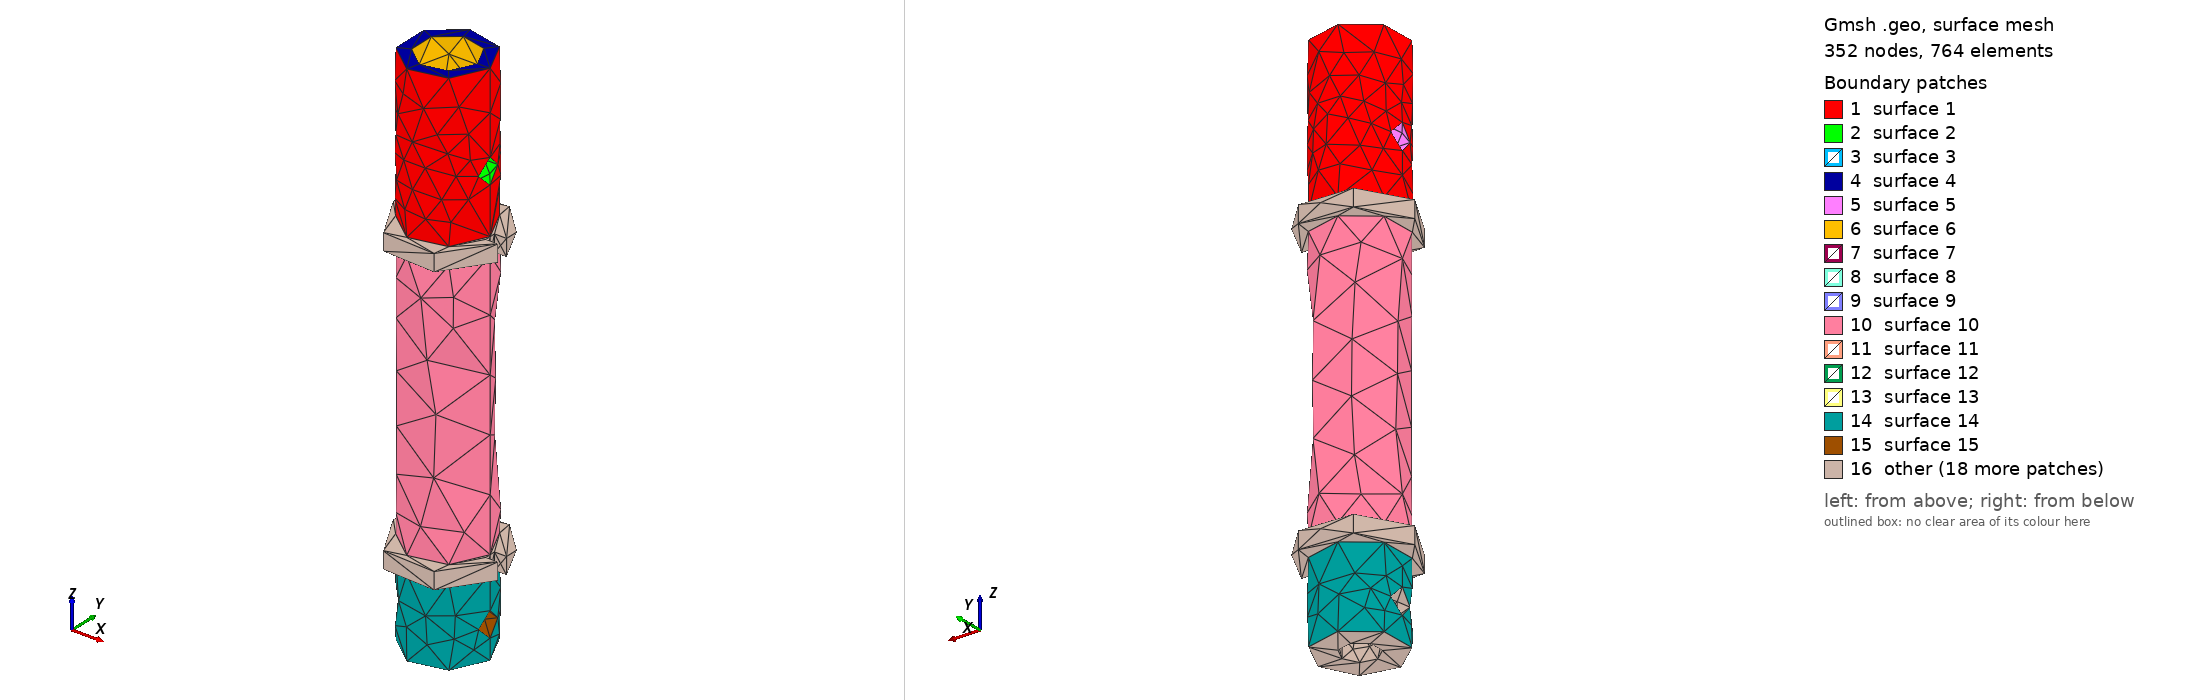

Gmsh geometry script, surface-meshed: 352 nodes, 764 surface elements. Boundary patches (legend numbers): 1 surface 1, 2 surface 2, 3 surface 3, 4 surface 4, 5 surface 5, 6 surface 6, 7 surface 7, 8 surface 8, 9 surface 9, 10 surface 10, 11 surface 11, 12 surface 12, 13 surface 13, 14 surface 14, 15 surface 15, 16 other. Left view from above one corner, right view from below the opposite corner. The script declares no physical surfaces, so the legend lists its geometric surfaces. The drawing asked Gmsh for element sizes between 1% and 20% of the model's largest extent; the script's own settings can give other sizes.

=== antennaLongGreen01.geo (drawn) ===
// Gmsh project created on Fri May 28 11:18:05 2021
SetFactory("OpenCASCADE");


Cylinder(1) = {0.0, 0.0, 0.0, 0, 0, 95, 7.5, 2*Pi};

Mesh.MeshSizeMin=0.2;
Mesh.MeshSizeMax=0.2;

Mesh.MeshSizeMin=1.0;
Mesh.MeshSizeMax=1.0;

//Mesh.SubdivisionAlgorithm=2;

Cylinder(2) = {0.0, 0.0, 75., 0, 0, 30, 5.2, 2*Pi};

BooleanDifference(3)={Volume{1}; Delete;}{Volume{2}; Delete;};

Cylinder(4) = {0.0, 0.0, 0.0, 0, 0, 9.6, 3.2, 2*Pi};

BooleanDifference(5)={Volume{3}; Delete;}{Volume{4}; Delete;};

Cylinder(6) = {-15.0, 0.0, 5.82,   30, 0.0, 0, 2.2, 2*Pi};

Cylinder(7) = {-15.0, 0.0, 78.5,   30, 0.0, 0, 2.2, 2*Pi};

BooleanDifference(8)={Volume{5}; Delete;}{Volume{6};Volume{7}; Delete;};

Cylinder(9) = {0.0, 0.0, 14.0, 0, 0, 3, 9.7, 2*Pi};

Cylinder(10) = {0.0, 0.0, 65.0, 0, 0, 3, 9.7, 2*Pi};

Box(12) = {7.5,-1.0,0.0,    3,2,95};

Box(14) = {7.5,-1.0,0.0,    3,2,95};

BooleanDifference(15)={Volume{9}; Delete;}{Volume{12}; Delete;};

BooleanDifference(16)={Volume{10}; Delete;}{Volume{14}; Delete;};

f() = BooleanFragments { Volume{8,15,16};  Delete; }{};
